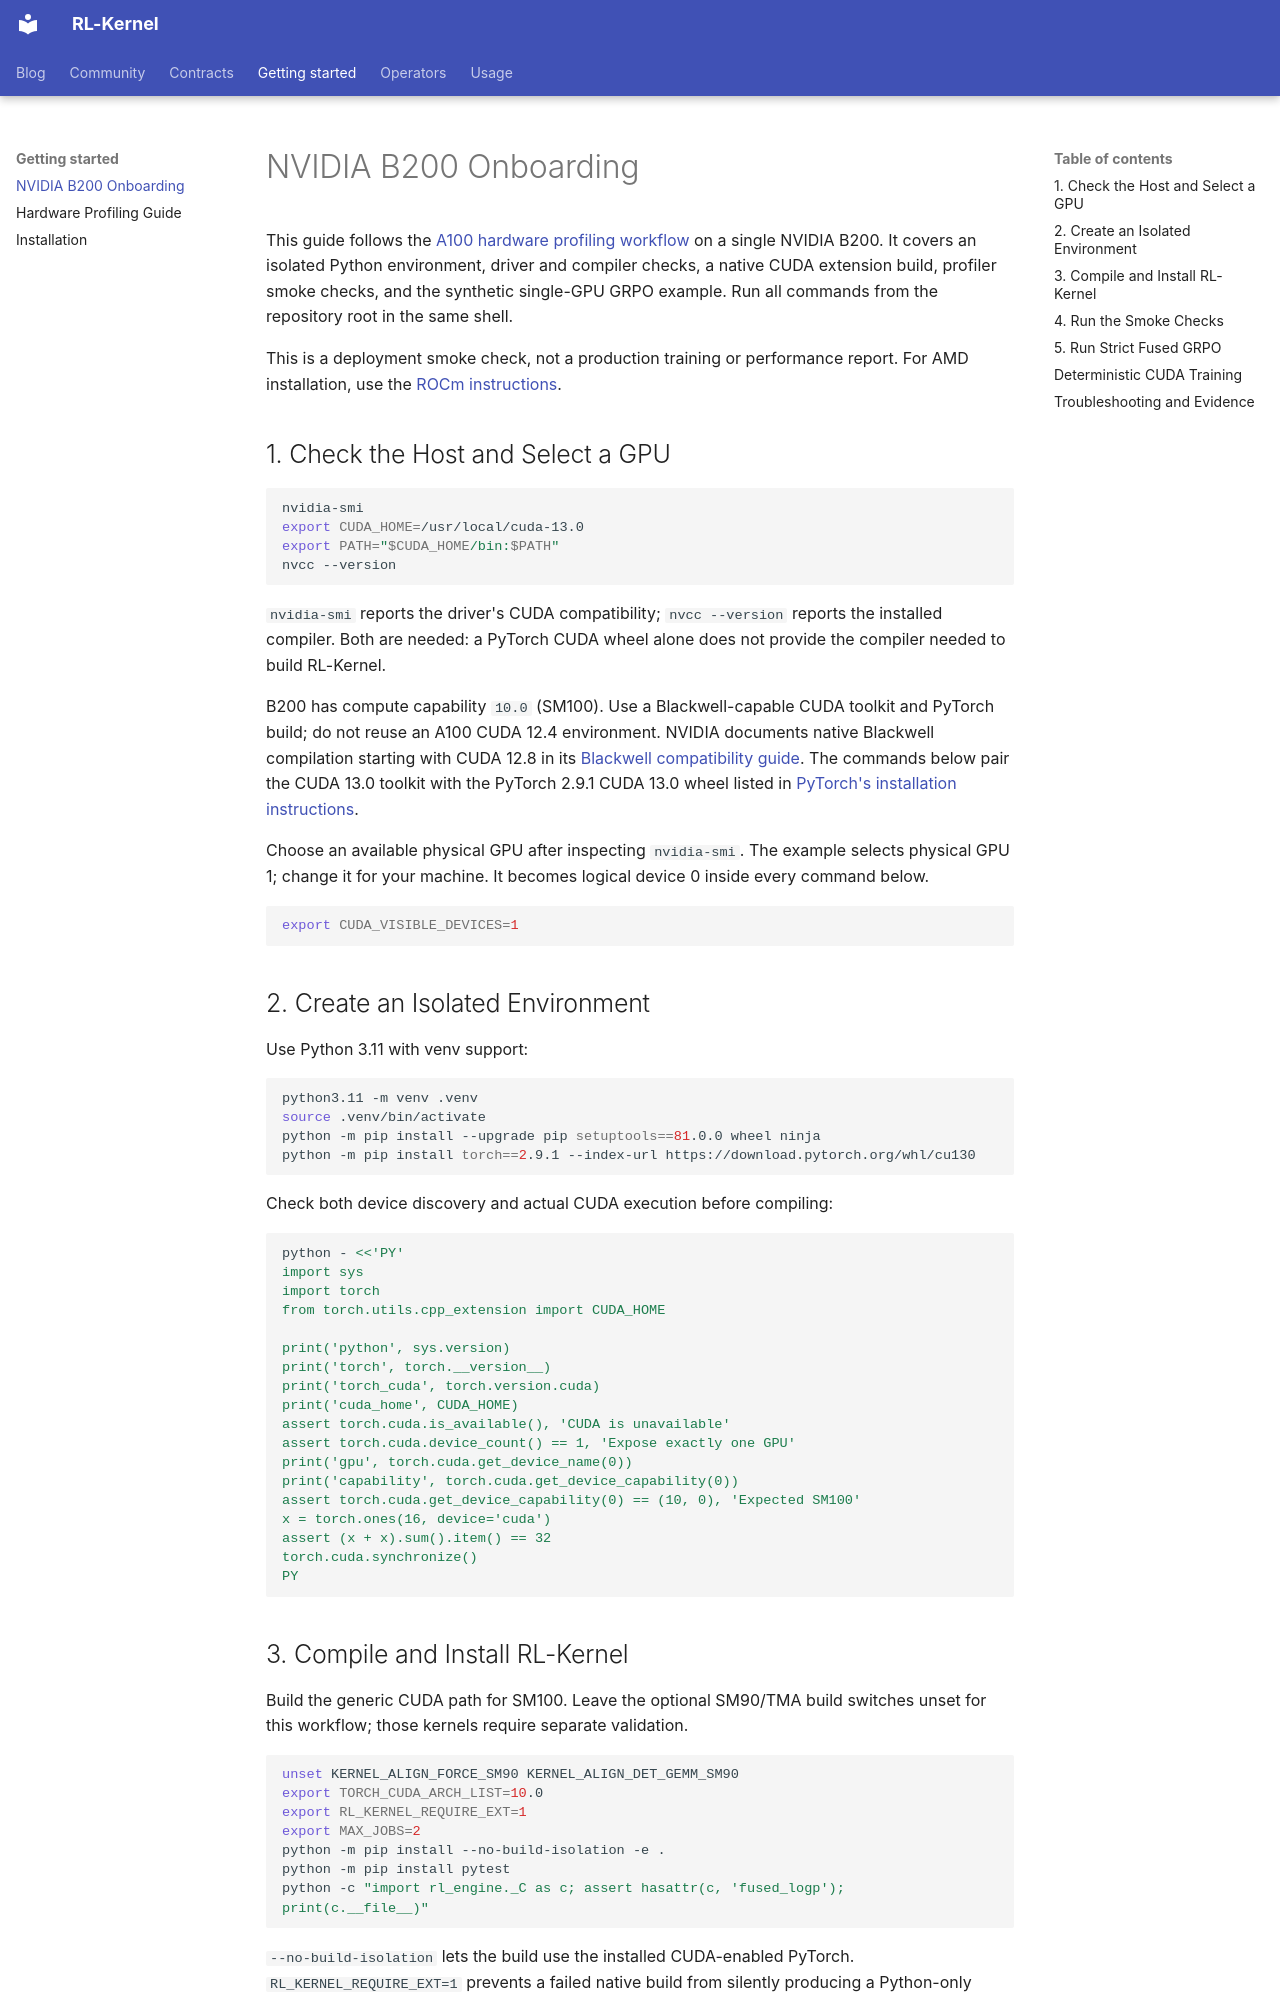

repository: RL-Align/RL-Kernel · page: getting_started/b200-onboarding/index.html · generator: mkdocs

# NVIDIA B200 Onboarding

This guide follows the [A100 hardware profiling workflow](hardware-profiling.md)
on a single NVIDIA B200. It covers an isolated Python environment, driver and
compiler checks, a native CUDA extension build, profiler smoke checks, and the
synthetic single-GPU GRPO example. Run all commands from the repository root in
the same shell.

This is a deployment smoke check, not a production training or performance
report. For AMD installation, use the [ROCm instructions](installation.md#rocm-backend).

## 1. Check the Host and Select a GPU

```bash
nvidia-smi
export CUDA_HOME=/usr/local/cuda-13.0
export PATH="$CUDA_HOME/bin:$PATH"
nvcc --version
```

`nvidia-smi` reports the driver's CUDA compatibility; `nvcc --version` reports
the installed compiler. Both are needed: a PyTorch CUDA wheel alone does not
provide the compiler needed to build RL-Kernel.

B200 has compute capability `10.0` (SM100). Use a Blackwell-capable CUDA toolkit
and PyTorch build; do not reuse an A100 CUDA 12.4 environment. NVIDIA documents
native Blackwell compilation starting with CUDA 12.8 in its
[Blackwell compatibility guide](https://docs.nvidia.com/cuda/blackwell-compatibility-guide/index.html).
The commands below pair the CUDA 13.0 toolkit with the PyTorch 2.9.1 CUDA 13.0
wheel listed in [PyTorch's installation instructions](https://pytorch.org/get-started/previous-versions/#v291).

Choose an available physical GPU after inspecting `nvidia-smi`. The example
selects physical GPU 1; change it for your machine. It becomes logical device 0
inside every command below.

```bash
export CUDA_VISIBLE_DEVICES=1
```

## 2. Create an Isolated Environment

Use Python 3.11 with venv support:

```bash
python3.11 -m venv .venv
source .venv/bin/activate
python -m pip install --upgrade pip setuptools==81.0.0 wheel ninja
python -m pip install torch==2.9.1 --index-url https://download.pytorch.org/whl/cu130
```

Check both device discovery and actual CUDA execution before compiling:

```bash
python - <<'PY'
import sys
import torch
from torch.utils.cpp_extension import CUDA_HOME

print('python', sys.version)
print('torch', torch.__version__)
print('torch_cuda', torch.version.cuda)
print('cuda_home', CUDA_HOME)
assert torch.cuda.is_available(), 'CUDA is unavailable'
assert torch.cuda.device_count() == 1, 'Expose exactly one GPU'
print('gpu', torch.cuda.get_device_name(0))
print('capability', torch.cuda.get_device_capability(0))
assert torch.cuda.get_device_capability(0) == (10, 0), 'Expected SM100'
x = torch.ones(16, device='cuda')
assert (x + x).sum().item() == 32
torch.cuda.synchronize()
PY
```

## 3. Compile and Install RL-Kernel

Build the generic CUDA path for SM100. Leave the optional SM90/TMA build switches
unset for this workflow; those kernels require separate validation.

```bash
unset KERNEL_ALIGN_FORCE_SM90 KERNEL_ALIGN_DET_GEMM_SM90
export TORCH_CUDA_ARCH_LIST=10.0
export RL_KERNEL_REQUIRE_EXT=1
export MAX_JOBS=2
python -m pip install --no-build-isolation -e .
python -m pip install pytest
python -c "import rl_engine._C as c; assert hasattr(c, 'fused_logp'); print(c.__file__)"
```

`--no-build-isolation` lets the build use the installed CUDA-enabled PyTorch.
`RL_KERNEL_REQUIRE_EXT=1` prevents a failed native build from silently producing
a Python-only installation. Use a clean checkout when switching toolchains or
GPU architectures so an earlier extension cannot be mistaken for this build.
